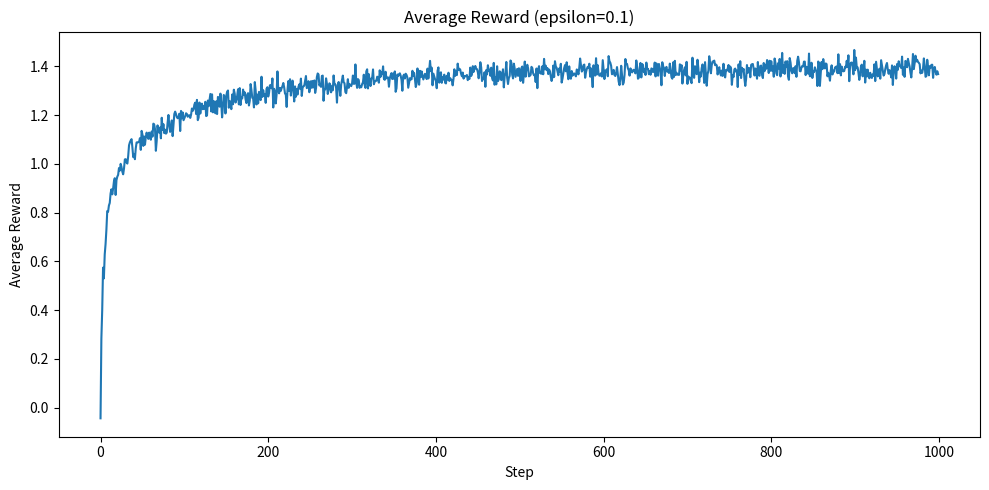
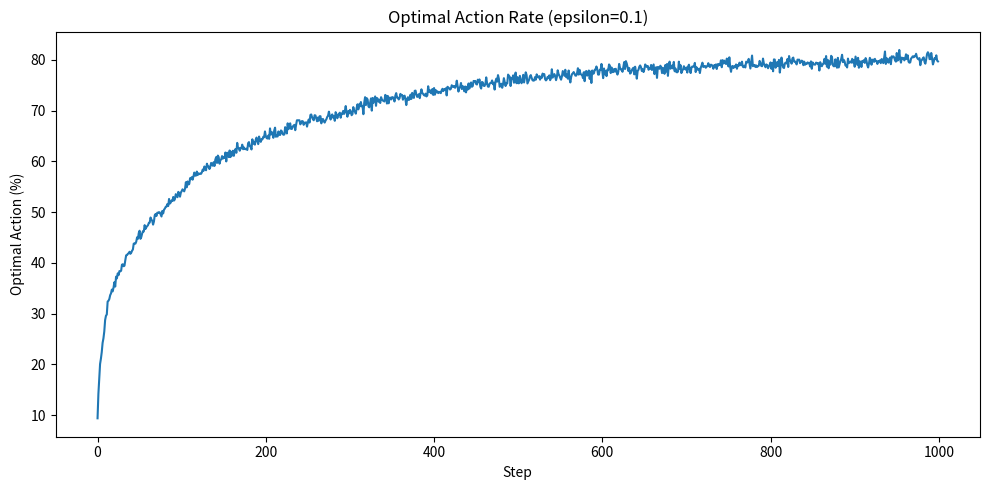

Write the Python code that produced these figures, in order.
import numpy as np
import matplotlib.pyplot as plt


class Bandit:
    """
    K 臂老虎机（K-Armed Bandit）环境。

    每个动作 a 对应一个 Agent 不可见的真实动作价值：

        q*(a) = E[R | A = a]

    环境初始化时：

        q*(a) ~ N(0, 1)

    当 Agent 执行动作 a 时，实际奖励从下面的分布中采样：

        R ~ N(q*(a), 1)

    Parameters
    ----------
    k : int
        动作数量，即老虎机数量。
    """

    def __init__(self, k: int = 10):
        self.k = k

        # q*(a)：每个动作的真实期望奖励。
        # 这些值属于环境内部信息，Agent 不能直接用于决策。
        self.true_values = np.random.normal(
            loc=0.0,
            scale=1.0,
            size=k,
        )

        # 真实最优动作：
        #
        #     a* = argmax_a q*(a)
        #
        # 该值只用于实验评估，不参与 Agent 的动作选择。
        self.best_action = int(np.argmax(self.true_values))

    def step(self, action: int) -> float:
        """
        执行动作并返回随机奖励。

        Parameters
        ----------
        action : int
            Agent 选择的动作编号。

        Returns
        -------
        float
            本次动作获得的奖励。

        Notes
        -----
        奖励满足：

            R ~ N(q*(action), 1)

        因此，同一个动作每次获得的奖励并不相同，
        只有长期平均奖励会逐渐接近 q*(action)。
        """
        reward = np.random.normal(
            loc=self.true_values[action],
            scale=1.0,
        )

        return float(reward)


class EpsilonGreedyAgent:
    """
    使用 ε-greedy 策略的 Bandit Agent。

    动作选择策略：

        A_t =
            随机动作，          概率 ε
            argmax_a Q(a)，     概率 1 - ε

    动作价值采用样本平均法更新：

        Q(a)
        <- Q(a)
        + 1 / N(a) * [R - Q(a)]

    Parameters
    ----------
    k : int
        动作数量。
    epsilon : float
        ε-greedy 中的探索概率。
    """

    def __init__(self, k: int = 10, epsilon: float = 0.1):
        self.k = k
        self.epsilon = epsilon

        # Q(a)：Agent 对每个动作价值的当前估计。
        self.q_values = np.zeros(k, dtype=float)

        # N(a)：每个动作截至当前被选择的次数。
        self.action_counts = np.zeros(k, dtype=int)

    def select_action(self) -> int:
        """
        根据 ε-greedy 策略选择动作。

        Returns
        -------
        int
            选择的动作编号。
        """
        if np.random.random() < self.epsilon:
            # Exploration：随机探索一个动作。
            return int(np.random.randint(self.k))

        # Exploitation：选择当前估计价值最高的动作。
        return int(np.argmax(self.q_values))

    def update(self, action: int, reward: float) -> None:
        """
        使用样本平均法增量更新动作价值 Q(a)。

        Parameters
        ----------
        action : int
            本次执行的动作。
        reward : float
            执行动作后获得的奖励。

        Notes
        -----
        数学公式：

            Q(a)
            <- Q(a)
            + 1 / N(a) * [R - Q(a)]

        可以写成统一的增量更新形式：

            New Estimate
            =
            Old Estimate
            +
            Step Size
            *
            Error
        """
        self.action_counts[action] += 1

        count = self.action_counts[action]

        self.q_values[action] += (
            reward - self.q_values[action]
        ) / count


def run_single_bandit(
    k: int,
    epsilon: float,
    steps: int,
):
    """
    运行一次完整的 Bandit 实验。

    一次独立实验包括：

    1. 创建一个新的 Bandit 环境；
    2. 创建一个新的 Agent；
    3. Agent 与环境交互 steps 次；
    4. 记录每一步 reward；
    5. 记录每一步是否选择真实最优动作。

    Parameters
    ----------
    k : int
        动作数量。
    epsilon : float
        ε-greedy 的探索概率。
    steps : int
        单次实验的交互步数。

    Returns
    -------
    rewards : np.ndarray
        shape 为 (steps,)。

        rewards[t] 表示第 t 个时间步获得的奖励。

    optimal_action_flags : np.ndarray
        shape 为 (steps,)。

        optimal_action_flags[t] = 1：
            第 t 步选择了真实最优动作。

        optimal_action_flags[t] = 0：
            第 t 步没有选择真实最优动作。
    """
    bandit = Bandit(k=k)

    agent = EpsilonGreedyAgent(
        k=k,
        epsilon=epsilon,
    )

    rewards = np.zeros(steps, dtype=float)

    optimal_action_flags = np.zeros(
        steps,
        dtype=int,
    )

    for step in range(steps):
        # 1. Agent 根据 ε-greedy 选择动作。
        action = agent.select_action()

        # 2. 环境执行动作并返回随机奖励。
        reward = bandit.step(action)

        # 3. Agent 根据奖励更新 Q(a)。
        agent.update(
            action=action,
            reward=reward,
        )

        # 4. 保存当前时间步的奖励。
        rewards[step] = reward

        # 5. 记录本次是否选择了真实最优动作。
        optimal_action_flags[step] = int(
            action == bandit.best_action
        )

    return rewards, optimal_action_flags


def run_multiple_bandits(
    runs: int = 2000,
    k: int = 10,
    epsilon: float = 0.1,
    steps: int = 1000,
):
    """
    运行多次相互独立的 Bandit 实验。

    每一次 run 都会重新创建：

    - 一个新的 Bandit 环境；
    - 一个新的 Agent。

    因此不同 run 之间：

    - q*(a) 不同；
    - reward 随机序列不同；
    - exploration 时机不同；
    - Agent 的学习轨迹不同。

    Parameters
    ----------
    runs : int
        独立实验次数。
    k : int
        每个 Bandit 的动作数量。
    epsilon : float
        ε-greedy 的探索概率。
    steps : int
        每次独立实验的交互步数。

    Returns
    -------
    average_rewards : np.ndarray
        shape 为 (steps,)。

        average_rewards[t] 表示：
        在第 t 个时间步上，对所有 runs 的 reward 求平均。

    optimal_action_rates : np.ndarray
        shape 为 (steps,)。

        optimal_action_rates[t] 表示：
        在第 t 个时间步上，所有独立实验中选择真实最优动作的比例。
    """

    # rewards_all_runs[i, t]
    # 表示第 i 次独立实验在第 t 步获得的 reward。
    rewards_all_runs = np.zeros(
        (runs, steps),
        dtype=float,
    )

    # optimal_flags_all_runs[i, t]
    # 表示第 i 次独立实验在第 t 步是否选择最优动作。
    #
    # 1：选择最优动作
    # 0：没有选择最优动作
    optimal_flags_all_runs = np.zeros(
        (runs, steps),
        dtype=int,
    )

    for run in range(runs):
        rewards, optimal_flags = run_single_bandit(
            k=k,
            epsilon=epsilon,
            steps=steps,
        )

        rewards_all_runs[run] = rewards
        optimal_flags_all_runs[run] = optimal_flags

    # --------------------------------------------------------
    # axis=0 表示沿着“run 维度”求平均。
    #
    # 原数组 shape：
    #
    #     (runs, steps)
    #
    # 例如：
    #
    #     (2000, 1000)
    #
    # 对 axis=0 求平均后：
    #
    #     (1000,)
    #
    # 即得到每个时间步上的平均结果。
    # --------------------------------------------------------

    average_rewards = np.mean(
        rewards_all_runs,
        axis=0,
    )

    optimal_action_rates = np.mean(
        optimal_flags_all_runs,
        axis=0,
    )

    return average_rewards, optimal_action_rates


def plot_average_reward(
    average_rewards: np.ndarray,
    epsilon: float,
) -> None:
    """
    绘制多次独立实验后的平均奖励曲线。

    Parameters
    ----------
    average_rewards : np.ndarray
        每个时间步上的平均奖励。
    epsilon : float
        当前实验使用的探索概率。
    """
    plt.figure(figsize=(10, 5))

    plt.plot(average_rewards)

    plt.xlabel("Step")
    plt.ylabel("Average Reward")
    plt.title(
        f"Average Reward (epsilon={epsilon})"
    )

    plt.tight_layout()
    plt.show()


def plot_optimal_action_rate(
    optimal_action_rates: np.ndarray,
    epsilon: float,
) -> None:
    """
    绘制最优动作选择比例曲线。

    Parameters
    ----------
    optimal_action_rates : np.ndarray
        每个时间步上，选择真实最优动作的比例。
        数值范围为 [0, 1]。
    epsilon : float
        当前实验使用的探索概率。
    """
    plt.figure(figsize=(10, 5))

    # 乘以 100，将比例转换为百分比。
    plt.plot(
        optimal_action_rates * 100
    )

    plt.xlabel("Step")
    plt.ylabel("Optimal Action (%)")
    plt.title(
        f"Optimal Action Rate (epsilon={epsilon})"
    )

    plt.tight_layout()
    plt.show()


def main() -> None:
    """
    程序入口。
    """

    # --------------------------------------------------------
    # 实验配置
    # --------------------------------------------------------
    seed = 42

    runs = 2000
    steps = 1000
    k = 10
    epsilon = 0.1

    # 固定随机种子，使整组多次独立实验可复现。
    np.random.seed(seed)

    average_rewards, optimal_action_rates = (
        run_multiple_bandits(
            runs=runs,
            k=k,
            epsilon=epsilon,
            steps=steps,
        )
    )

    print("=" * 60)
    print("Multiple Bandit Experiment")
    print("=" * 60)

    print(f"独立实验次数 runs：{runs}")
    print(f"每次实验步数 steps：{steps}")
    print(f"动作数量 k：{k}")
    print(f"epsilon：{epsilon}")

    print()

    print(
        "最后一个时间步的平均奖励："
        f"{average_rewards[-1]:.4f}"
    )

    print(
        "最后一个时间步的最优动作选择比例："
        f"{optimal_action_rates[-1] * 100:.2f}%"
    )

    print("=" * 60)

    plot_average_reward(
        average_rewards=average_rewards,
        epsilon=epsilon,
    )

    plot_optimal_action_rate(
        optimal_action_rates=optimal_action_rates,
        epsilon=epsilon,
    )


if __name__ == "__main__":
    main()
